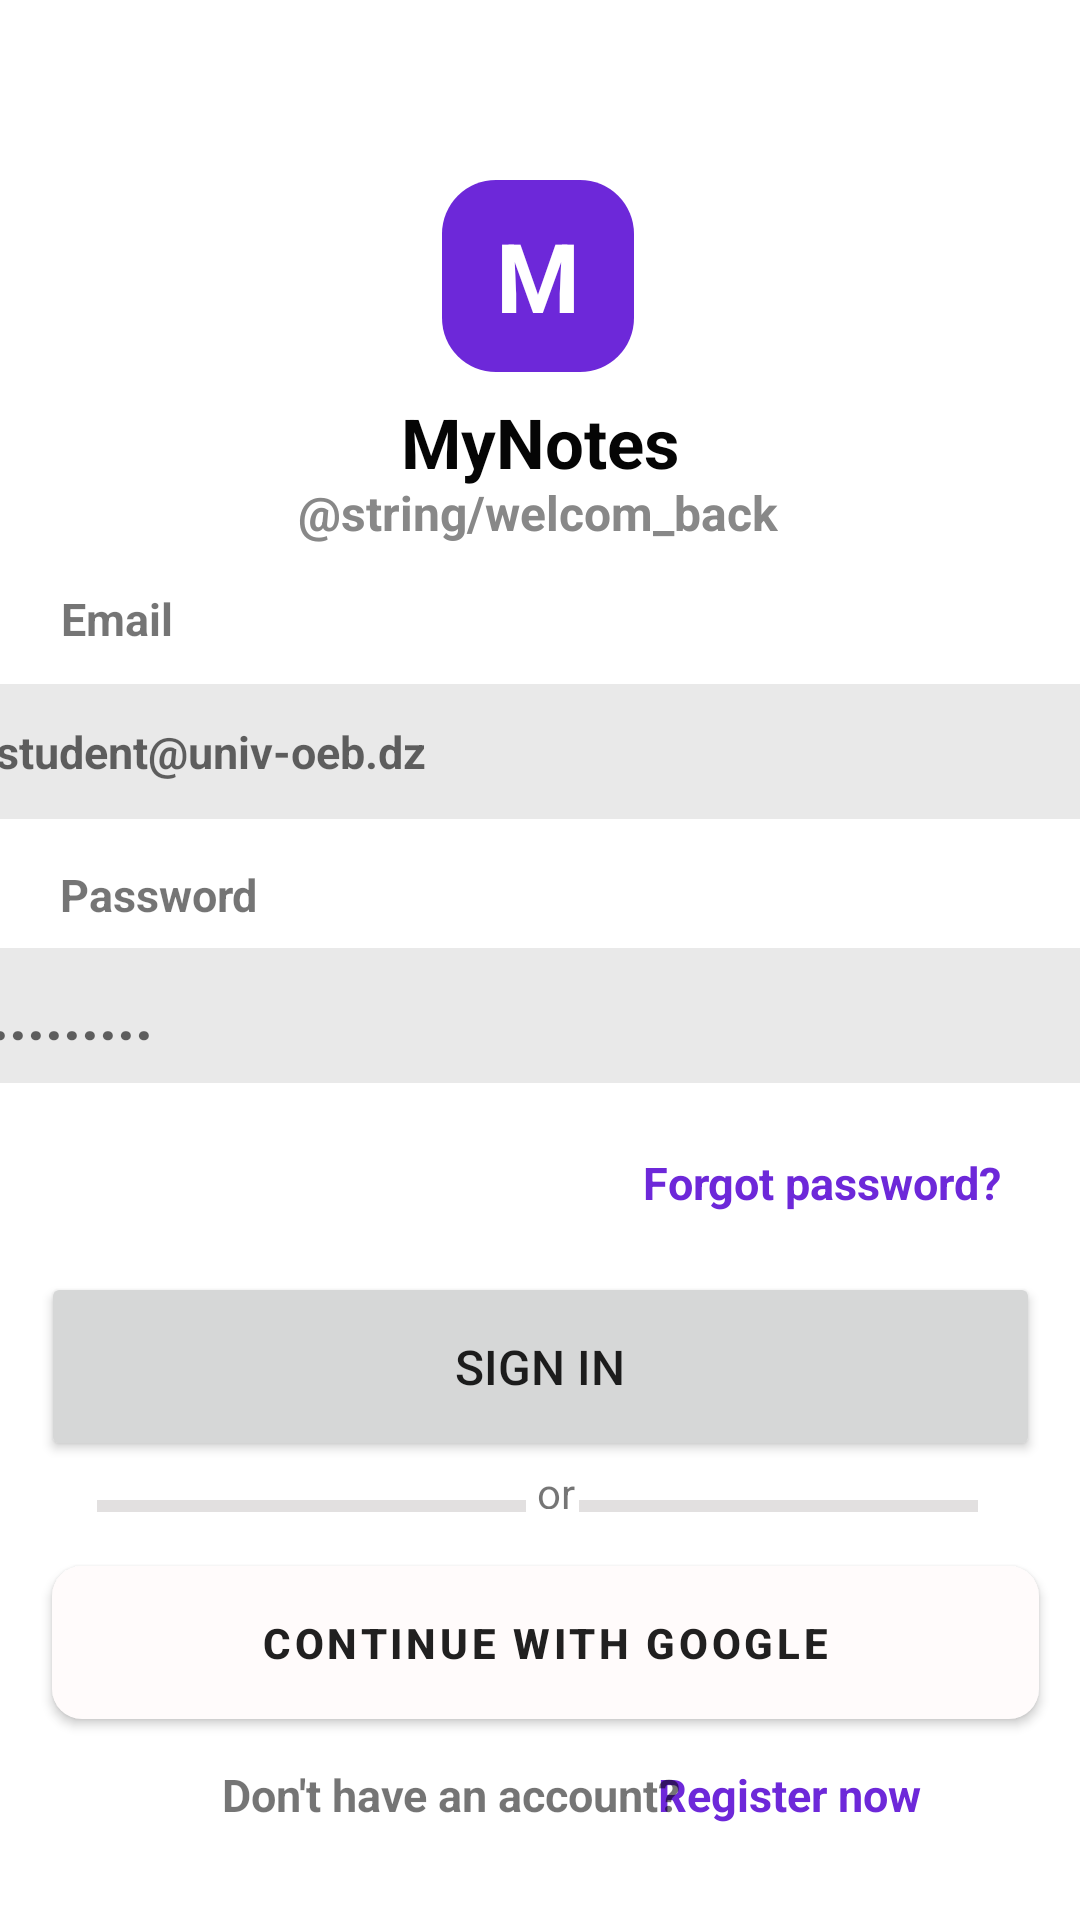

Write the Android layout XML for this screen, with the resource values it uses.
<!-- AndroidManifest.xml: application theme Theme.MyNotes -->
<!-- res/layout/activity_mynote.xml -->
<?xml version="1.0" encoding="utf-8"?>
<androidx.constraintlayout.widget.ConstraintLayout xmlns:android="http://schemas.android.com/apk/res/android"
    xmlns:app="http://schemas.android.com/apk/res-auto"
    xmlns:tools="http://schemas.android.com/tools"
    android:id="@+id/main"
    android:layout_width="match_parent"
    android:layout_height="match_parent"
    tools:context=".MynoteActivity">

    <TextView
        android:id="@+id/textView52"
        android:layout_width="wrap_content"
        android:layout_height="wrap_content"
        android:layout_marginTop="588dp"

        android:text="@string/register_now"
        android:textColor="@color/accent"
        android:textSize="15sp"
        android:textStyle="bold"
        app:layout_constraintEnd_toEndOf="parent"
        app:layout_constraintHorizontal_bias="0.805"
        app:layout_constraintStart_toStartOf="parent"
        app:layout_constraintTop_toTopOf="parent" />

    <TextView
        android:id="@+id/textView51"
        android:layout_width="wrap_content"
        android:layout_height="wrap_content"
        android:layout_marginTop="588dp"
        android:text="@string/Don_t_have_an_account"
        android:textSize="15sp"
        android:textStyle="bold"
        app:layout_constraintEnd_toEndOf="parent"
        app:layout_constraintHorizontal_bias="0.357"
        app:layout_constraintStart_toStartOf="parent"
        app:layout_constraintTop_toTopOf="parent" />

    <com.google.android.material.button.MaterialButton
        android:id="@+id/button18"
        android:layout_width="329dp"
        android:layout_height="63dp"
        android:layout_marginTop="516dp"
        android:text="@string/continue_with_google"
        android:textColor="#212020"
        android:textSize="14sp"
        android:textStyle="bold"
        app:backgroundTint="@color/button_light"
        app:cornerRadius="10dp"
        app:layout_constraintEnd_toEndOf="parent"
        app:layout_constraintHorizontal_bias="0.56"
        app:layout_constraintStart_toStartOf="parent"
        app:layout_constraintTop_toTopOf="parent" />

    <TextView
        android:id="@+id/textView50"
        android:layout_width="20dp"
        android:layout_height="15dp"
        android:layout_marginTop="488dp"
        android:text="@string/or"
        app:layout_constraintEnd_toEndOf="parent"
        app:layout_constraintHorizontal_bias="0.526"
        app:layout_constraintStart_toStartOf="parent"
        app:layout_constraintTop_toTopOf="parent" />

    <LinearLayout
        android:layout_width="133dp"
        android:layout_height="4dp"
        android:layout_marginStart="26dp"
        android:layout_marginTop="500dp"
        android:layout_marginEnd="26dp"
        android:background="@color/bg_soft_gray"
        android:gravity="center|center_vertical"
        android:orientation="horizontal"
        app:layout_constraintEnd_toEndOf="parent"
        app:layout_constraintHorizontal_bias="0.955"
        app:layout_constraintStart_toStartOf="parent"
        app:layout_constraintTop_toTopOf="parent">


    </LinearLayout>

    <LinearLayout
        android:layout_width="143dp"
        android:layout_height="4dp"
        android:layout_marginTop="500dp"
        android:background="@color/bg_soft_gray"
        android:gravity="center|center_vertical"
        android:orientation="horizontal"
        app:layout_constraintEnd_toEndOf="parent"
        app:layout_constraintHorizontal_bias="0.149"
        app:layout_constraintStart_toStartOf="parent"
        app:layout_constraintTop_toTopOf="parent">


    </LinearLayout>

    <Button
        android:id="@+id/button17"
        android:layout_width="333dp"
        android:layout_height="63dp"
        android:layout_marginTop="424dp"
        android:text="@string/sign_in"
        android:textSize="16sp"
        app:cornerRadius="10dp"
        app:layout_constraintEnd_toEndOf="parent"
        app:layout_constraintHorizontal_bias="0.512"
        app:layout_constraintStart_toStartOf="parent"
        app:layout_constraintTop_toTopOf="parent" />

    <TextView
        android:id="@+id/textView49"
        android:layout_width="wrap_content"
        android:layout_height="wrap_content"
        android:layout_marginTop="384dp"
        android:text="@string/forgot_password"
        android:textColor="@color/accent"
        android:textSize="15sp"
        android:textStyle="bold"
        app:layout_constraintEnd_toEndOf="parent"
        app:layout_constraintHorizontal_bias="0.891"
        app:layout_constraintStart_toStartOf="parent"
        app:layout_constraintTop_toTopOf="parent" />

    <com.google.android.material.textfield.TextInputEditText
        android:id="@+id/editText7"
        android:layout_width="367dp"
        android:layout_height="45dp"
        android:layout_marginTop="316dp"
        android:background="@color/gray_bg"
        android:backgroundTint="@color/bg_tint_light"
        android:hint="@string/s_"
        android:textSize="21sp"
        android:textStyle="bold"
        app:layout_constraintEnd_toEndOf="parent"
        app:layout_constraintHorizontal_bias="0.483"
        app:layout_constraintStart_toStartOf="parent"
        app:layout_constraintTop_toTopOf="parent" />

    <TextView
        android:id="@+id/textView48"
        android:layout_width="wrap_content"
        android:layout_height="wrap_content"
        android:layout_marginTop="288dp"
        android:text="@string/Password"
        android:textSize="15sp"
        android:textStyle="bold"
        app:layout_constraintEnd_toEndOf="parent"
        app:layout_constraintHorizontal_bias="0.068"
        app:layout_constraintStart_toStartOf="parent"
        app:layout_constraintTop_toTopOf="parent" />

    <com.google.android.material.textfield.TextInputEditText
        android:id="@+id/editText"
        android:layout_width="364dp"
        android:layout_height="45dp"
        android:layout_marginTop="228dp"
        android:background="@color/gray_bg"
        android:backgroundTint="@color/bg_tint_light"
        android:hint="@string/student_univ_oeb_dz"
        android:textColor="@color/text_gray_light"
        android:textSize="15sp"
        android:textStyle="bold"
        app:layout_constraintEnd_toEndOf="parent"
        app:layout_constraintHorizontal_bias="0.483"
        app:layout_constraintStart_toStartOf="parent"
        app:layout_constraintTop_toTopOf="parent" />

    <TextView
        android:id="@+id/textView47"
        android:layout_width="wrap_content"
        android:layout_height="wrap_content"
        android:layout_marginTop="196dp"
        android:text="@string/email"
        android:textSize="15sp"
        android:textStyle="bold"
        app:layout_constraintEnd_toEndOf="parent"
        app:layout_constraintHorizontal_bias="0.063"
        app:layout_constraintStart_toStartOf="parent"
        app:layout_constraintTop_toTopOf="parent" />

    <TextView
        android:id="@+id/textView46"
        android:layout_width="wrap_content"
        android:layout_height="wrap_content"
        android:layout_marginTop="160dp"
        android:text="@string/welcom_back"
        android:textColor="@color/gray_text"
        android:textSize="16sp"
        android:textStyle="bold"
        app:layout_constraintEnd_toEndOf="parent"
        app:layout_constraintHorizontal_bias="0.496"
        app:layout_constraintStart_toStartOf="parent"
        app:layout_constraintTop_toTopOf="parent" />

    <TextView
        android:id="@+id/textView44"
        android:layout_width="wrap_content"
        android:layout_height="wrap_content"
        android:layout_marginTop="132dp"
        android:text="@string/my_note"
        android:textColor="#050505"
        android:textSize="23sp"
        android:textStyle="bold"
        app:layout_constraintEnd_toEndOf="parent"
        app:layout_constraintStart_toStartOf="parent"
        app:layout_constraintTop_toTopOf="parent" />

    <TextView
        android:id="@+id/textView41"
        android:layout_width="wrap_content"
        android:layout_height="wrap_content"
        android:layout_marginTop="60dp"
        android:width="64dp"
        android:height="64dp"
        android:background="@drawable/bg_color"
        android:gravity="center"
        android:text="@string/m"
        android:textColor="#FFFFFF"
        android:textSize="32sp"
        android:textStyle="bold"
        app:layout_constraintEnd_toEndOf="parent"
        app:layout_constraintHorizontal_bias="0.498"
        app:layout_constraintStart_toStartOf="parent"
        app:layout_constraintTop_toTopOf="parent" />
</androidx.constraintlayout.widget.ConstraintLayout>
<!-- resources referenced by this layout -->
<resources>
  <color name="accent">#6D28D9</color>
  <color name="bg_soft_gray">#E2E0E0</color>
  <color name="bg_tint_light">#E9E9E9</color>
  <color name="button_light">#FFFBFB</color>
  <color name="gray_bg">#6B7280</color>
  <color name="gray_text">#888888</color>
  <color name="text_gray_light">#6B7280</color>
  <!-- drawable bg_color (drawable) -->
  <?xml version="1.0" encoding="utf-8"?>
  <shape xmlns:android="http://schemas.android.com/apk/res/android">
      <solid android:color="@color/accent" />
      <corners android:radius="18dp" />
  </shape>
  <string name="Don_t_have_an_account">Don\'t have an account?</string>
  <string name="Password">Password</string>
  <string name="continue_with_google">Continue with Google</string>
  <string name="email">Email</string>
  <string name="forgot_password">Forgot password?</string>
  <string name="m" translatable="false">M</string>
  <string name="my_note" translatable="false">MyNotes</string>
  <string name="or">or</string>
  <string name="register_now">Register now</string>
  <string name="s_" translatable="false">         .........</string>
  <string name="sign_in">Sign In</string>
  <string name="student_univ_oeb_dz" translatable="false">         student@univ-oeb.dz</string>
  <style name="Theme.MyNotes" parent="Theme.MaterialComponents.DayNight.NoActionBar" />
</resources>
